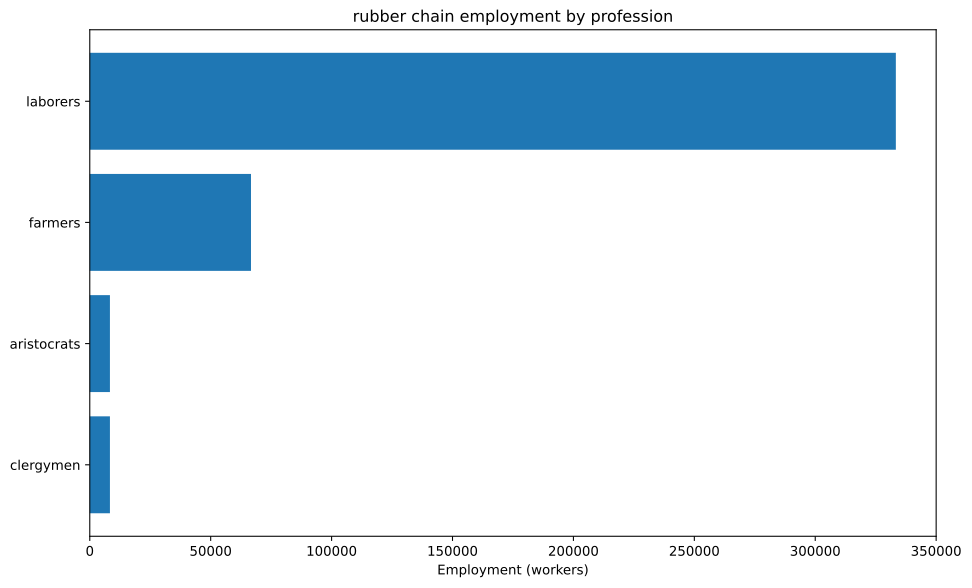

The table this chart was drawn from, first rows:
config, building, profession, employment
building_rubber_plantation+default_build…, building_rubber_plantation, aristocrats, 8333
building_rubber_plantation+default_build…, building_rubber_plantation, clergymen, 8333
building_rubber_plantation+default_build…, building_rubber_plantation, farmers, 66667
building_rubber_plantation+default_build…, building_rubber_plantation, laborers, 333333
